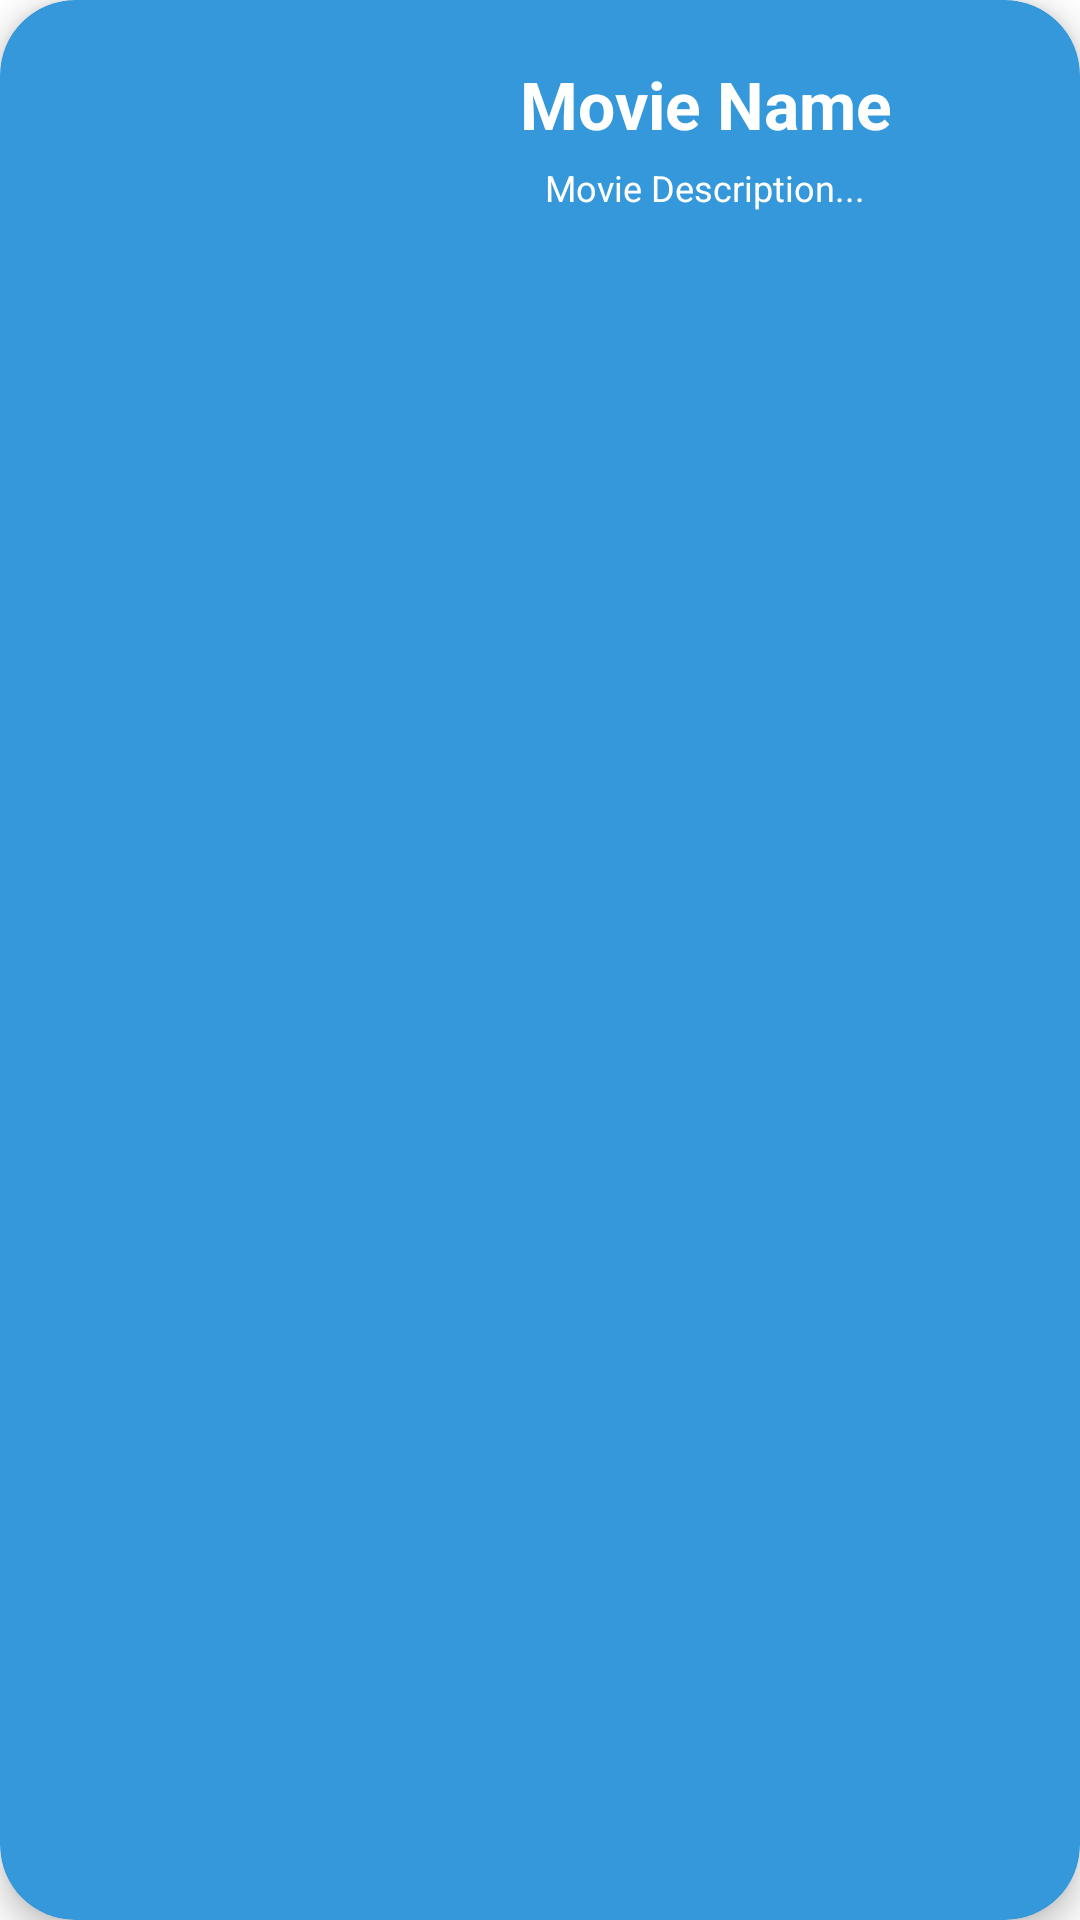

Write the Android layout XML for this screen, with the resource values it uses.
<!-- AndroidManifest.xml: application theme Theme.ShoppingCart -->
<!-- res/layout/card_layout.xml -->
<?xml version="1.0" encoding="utf-8"?>
<androidx.cardview.widget.CardView xmlns:android="http://schemas.android.com/apk/res/android"
    xmlns:app="http://schemas.android.com/apk/res-auto"
    android:id="@+id/card_view"
    android:layout_width="match_parent"
    android:layout_height="wrap_content"
    android:layout_margin="10dp"
    app:cardBackgroundColor="@color/BlueSec"
    app:cardCornerRadius="25dp"
    app:cardElevation="6dp"
    app:contentPadding="4dp">
    <LinearLayout
        android:layout_width="match_parent"
        android:layout_height="wrap_content"
        android:orientation="horizontal"
        android:gravity="center"
        android:padding="16dp">
        <ImageView
            android:id="@+id/item_image"
            android:layout_width="100dp"
            android:layout_height="match_parent"
            android:layout_marginRight="10dp"/>
        <LinearLayout
            android:layout_width="match_parent"
            android:layout_height="wrap_content"
            android:orientation="vertical"
            android:gravity="center">
            <TextView
                android:id="@+id/movie_title"
                android:layout_width="wrap_content"
                android:layout_height="wrap_content"
                android:text="Movie Name"
                android:layout_marginBottom="5dp"
                android:textColor="@color/white"
                android:textSize="22sp"
                android:gravity="center"
                android:textStyle="bold"
                android:maxLines="2"
                android:ellipsize="end"/>
            <TextView
                android:id="@+id/movie_descrip"
                android:layout_width="wrap_content"
                android:layout_height="wrap_content"
                android:text="Movie Description..."
                android:textColor="@color/white"
                android:textSize="12sp"
                android:textStyle="normal"
                android:layout_marginBottom="10dp"
                android:maxLines="4"
                android:ellipsize="end"/>
            <LinearLayout
                android:layout_width="match_parent"
                android:layout_height="wrap_content"
                android:orientation="horizontal"
                android:gravity="center">
                <ImageView
                    android:id="@+id/shopping_card_cl"
                    android:layout_width="@dimen/dimen_shopping_cart"
                    android:layout_height="@dimen/dimen_shopping_cart"
                    android:foregroundGravity="center"
                    android:src="@drawable/ic_shopping_cart"
                    app:tint="@color/white" />
            </LinearLayout>
        </LinearLayout>
    </LinearLayout>
</androidx.cardview.widget.CardView>
<!-- resources referenced by this layout -->
<resources>
  <color name="BlueSec">#3498DB</color>
  <color name="white">#FFFFFFFF</color>
  <dimen name="dimen_shopping_cart">50dp</dimen>
  <style name="Theme.ShoppingCart" parent="Theme.MaterialComponents.DayNight.NoActionBar">
          
          <item name="colorPrimary">@color/BluePri</item>
          <item name="colorPrimaryVariant">@color/BluePri</item>
          <item name="colorOnPrimary">@color/white</item>
          
          <item name="colorSecondary">@color/teal_200</item>
          <item name="colorSecondaryVariant">@color/teal_700</item>
          <item name="colorOnSecondary">@color/black</item>
          
          <item name="android:statusBarColor" tools:targetApi="l">?attr/colorPrimaryVariant</item>
          
      </style>
  <color name="BluePri">#1B4F72</color>
  <color name="teal_200">#FF03DAC5</color>
  <color name="teal_700">#FF018786</color>
  <color name="black">#FF000000</color>
</resources>
